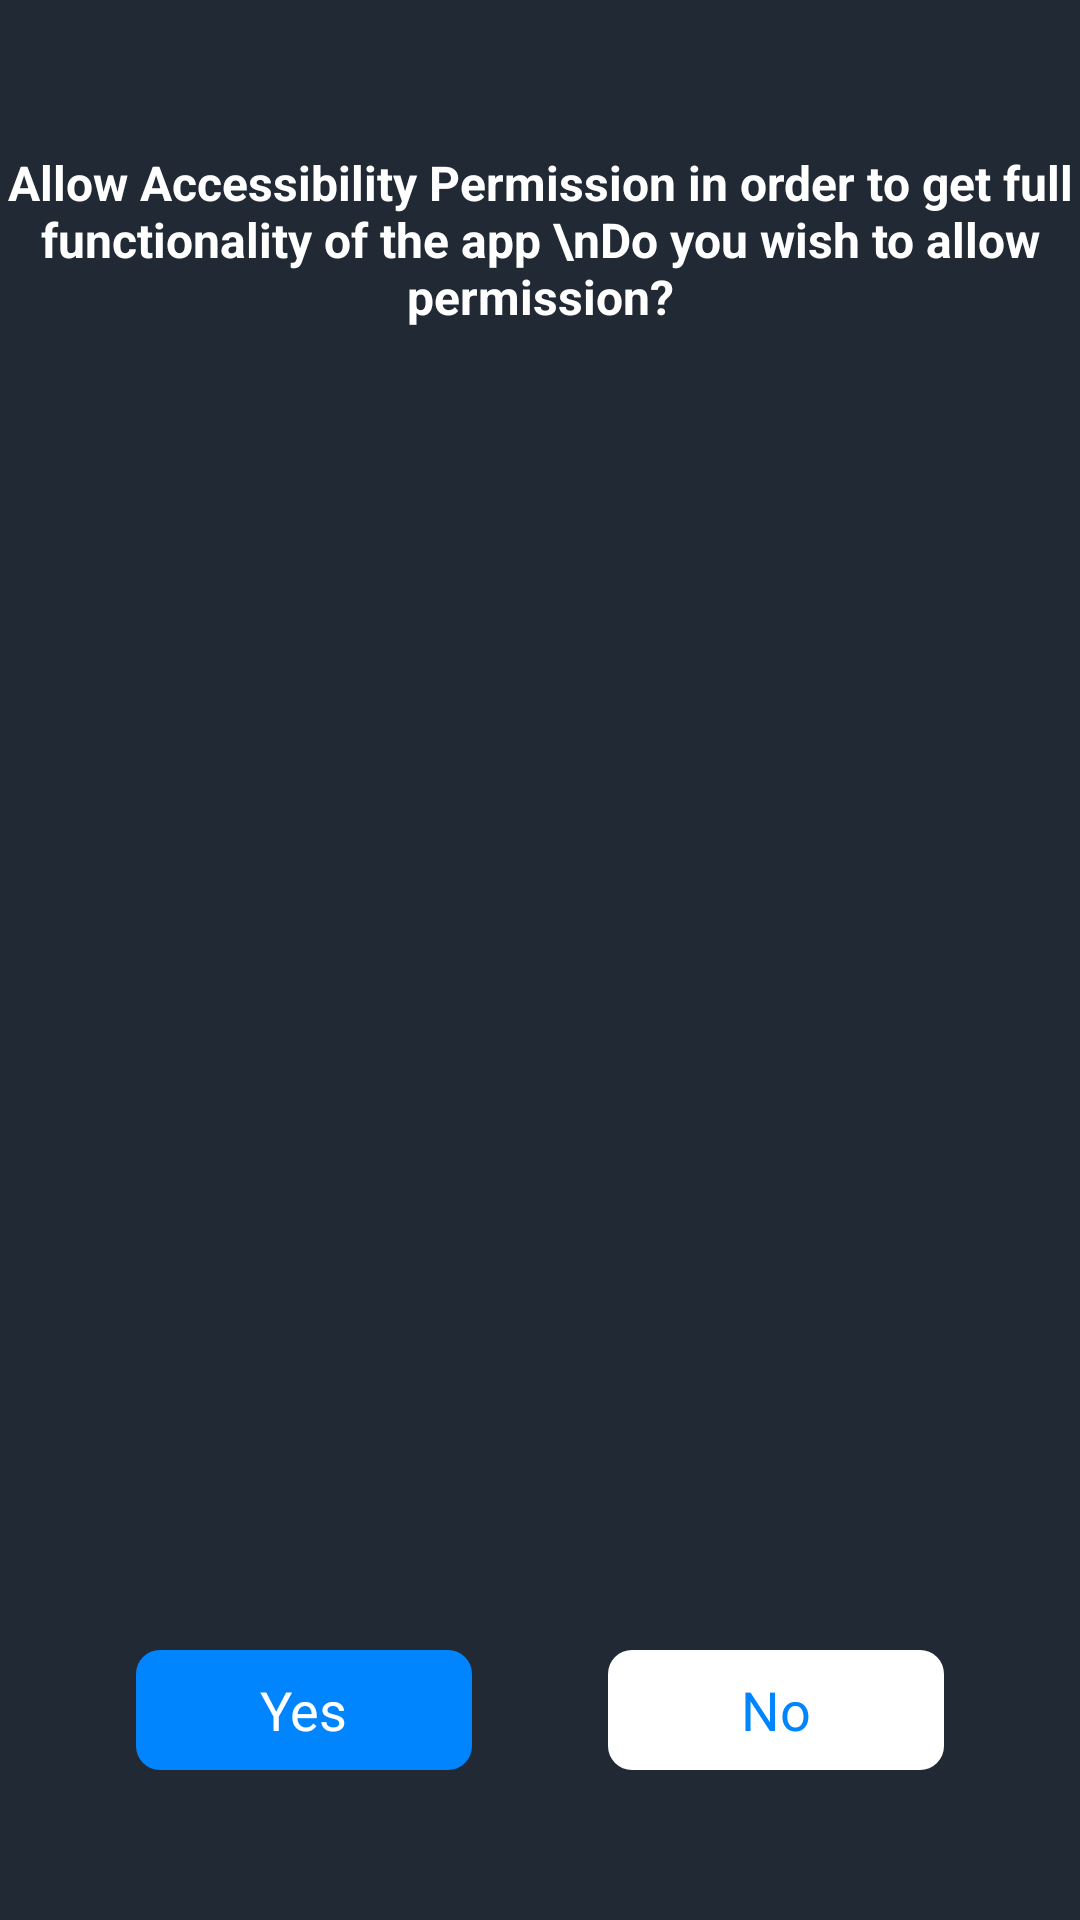

Layout XML and referenced resources for this Android screen:
<!-- AndroidManifest.xml: application theme Theme.Sayfe -->
<!-- res/layout/fragment_accessibility_service_settings.xml -->
<?xml version="1.0" encoding="utf-8"?>
<androidx.constraintlayout.widget.ConstraintLayout
    xmlns:android="http://schemas.android.com/apk/res/android"
    xmlns:tools="http://schemas.android.com/tools"
    app:layout_behavior="com.google.android.material.bottomsheet.BottomSheetBehavior"
    android:layout_width="match_parent"
    android:paddingTop="50dp"
    android:background="@color/dark_blue_color"
    android:layout_height="wrap_content"
    xmlns:app="http://schemas.android.com/apk/res-auto">

    <TextView
        android:id="@+id/confirmation"
        android:layout_width="wrap_content"
        android:layout_height="wrap_content"
        android:textAlignment="center"
        android:text="Allow Accessibility Permission in order to get full functionality of the app \nDo you wish to allow permission?"
        android:textStyle="bold"
        android:textSize="16sp"

        app:layout_constraintTop_toTopOf="parent"
        app:layout_constraintStart_toStartOf="parent"
        android:textColor="@color/white"
        app:layout_constraintEnd_toEndOf="parent"
        />

    <FrameLayout
        android:id="@+id/frame_yes"
        android:layout_width="112dp"
        android:layout_height="40dp"
        android:layout_marginTop="20dp"
        android:layout_marginBottom="50dp"
        android:background="@drawable/button_blue_bg"
        app:layout_constraintBottom_toBottomOf="parent"
        app:layout_constraintEnd_toStartOf="@+id/frame_no"
        app:layout_constraintStart_toStartOf="parent"
        app:layout_constraintTop_toBottomOf="@+id/confirmation"
        app:layout_constraintVertical_bias="1.0">

        <TextView
            android:layout_width="wrap_content"
            android:layout_height="wrap_content"
            android:layout_gravity="center"
            android:fontFamily="@font/outfit_light"
            android:text="Yes"
            android:textColor="@color/white"
            android:textSize="18sp" />

    </FrameLayout>

    <FrameLayout
        android:id="@+id/frame_no"
        android:layout_width="112dp"
        android:layout_height="40dp"
        android:background="@drawable/button_blue_bg"
        android:backgroundTint="@color/white"
        app:layout_constraintEnd_toEndOf="parent"
        app:layout_constraintStart_toEndOf="@+id/frame_yes"
        app:layout_constraintTop_toTopOf="@id/frame_yes">

        <TextView
            android:layout_width="wrap_content"
            android:layout_height="wrap_content"
            android:layout_gravity="center"
            android:fontFamily="@font/outfit_light"
            android:text="No"
            android:textColor="@color/blue_color"
            android:textSize="18sp" />

    </FrameLayout>

</androidx.constraintlayout.widget.ConstraintLayout>
<!-- resources referenced by this layout -->
<resources>
  <color name="blue_color">#0085FF</color>
  <color name="dark_blue_color">#202934</color>
  <color name="white">#FFFFFFFF</color>
  <!-- drawable button_blue_bg (drawable) -->
  <?xml version="1.0" encoding="utf-8"?>
  <shape xmlns:android="http://schemas.android.com/apk/res/android">
      <solid android:color="@color/blue_color"/>
      <corners android:radius="8dp"/>
  </shape>
  <style name="Theme.Sayfe" parent="Theme.MaterialComponents.DayNight.NoActionBar">
          
          <item name="colorPrimary">@color/purple_500</item>
          <item name="android:textColorHint">@android:color/white</item>
          <item name="android:editTextColor">@android:color/white</item>
          <item name="colorPrimaryVariant">@color/purple_700</item>
          <item name="colorOnPrimary">@color/white</item>
          
          <item name="colorSecondary">@color/teal_200</item>
          <item name="colorSecondaryVariant">@color/teal_700</item>
          <item name="colorOnSecondary">@color/black</item>
          
          <item name="android:statusBarColor">@color/dark_blue_color</item>
          
      </style>
  <color name="purple_500">#0085FF</color>
  <color name="purple_700">#FF3700B3</color>
  <color name="teal_200">#FF03DAC5</color>
  <color name="teal_700">#FF018786</color>
  <color name="black">#FF000000</color>
</resources>
